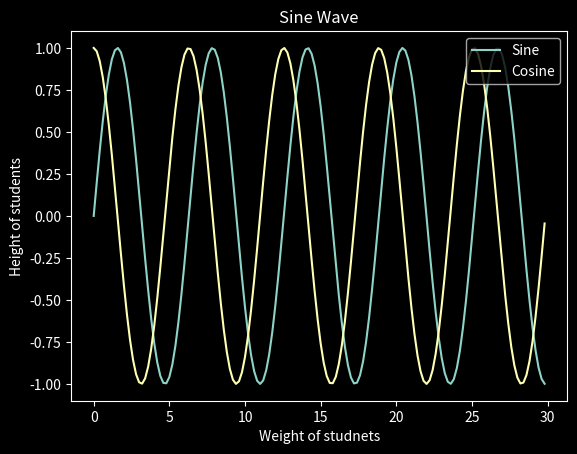

Reproduce this figure in Python.
import numpy as np 
import matplotlib.pyplot as plt
from matplotlib import style 

x = np.arange(0,30,0.2)
y1 = np.sin(x)
y2 = np.cos(x)

style.use("dark_background")

plt.title("Sine Wave")
plt.xlabel("Weight of studnets")
plt.ylabel("Height of students")

plt.plot(x,y1, label="Sine")
plt.plot(x,y2, label="Cosine")
plt.legend(loc="upper right")

plt.show()